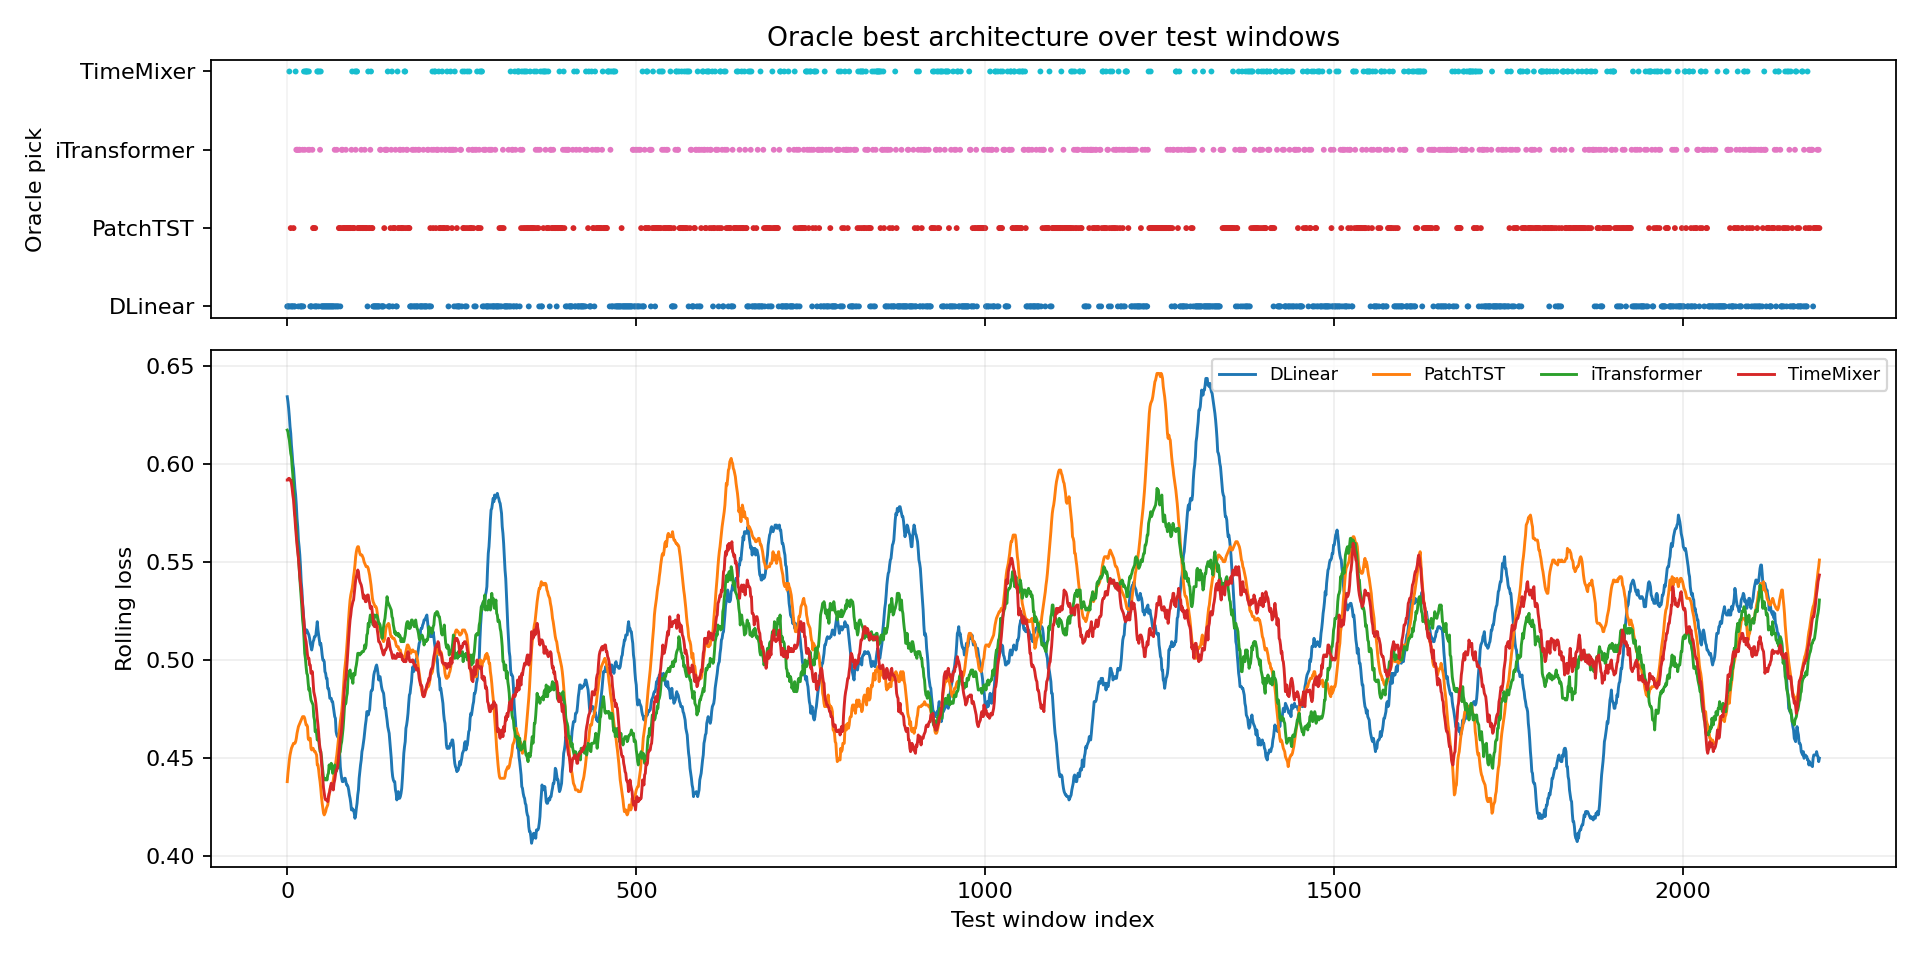

Data behind this chart, as committed beside it:
window_index, best_model, best_loss, second_model, second_loss, margin_vs_second, best_single_model, best_single_loss, oracle_gain_vs_best_single
0, iTransformer, 0.7083, DLinear, 0.7083, 0.0, PatchTST, 0.4167, 0.2917
1, TimeMixer, 0.5417, DLinear, 0.5417, 0.0, PatchTST, 0.4583, 0.08333
2, DLinear, 0.625, iTransformer, 0.5833, 0.04167, PatchTST, 0.4583, 0.1667
3, TimeMixer, 0.5833, DLinear, 0.5417, 0.04167, PatchTST, 0.4167, 0.1667
4, DLinear, 0.625, TimeMixer, 0.5417, 0.08333, PatchTST, 0.4583, 0.1667
5, PatchTST, 0.6667, iTransformer, 0.5417, 0.125, PatchTST, 0.6667, 0.0
6, iTransformer, 0.5417, DLinear, 0.5417, 0.0, PatchTST, 0.4167, 0.125
7, DLinear, 0.5417, TimeMixer, 0.5, 0.04167, PatchTST, 0.2917, 0.25
8, DLinear, 0.625, iTransformer, 0.5417, 0.08333, PatchTST, 0.375, 0.25
9, PatchTST, 0.6667, TimeMixer, 0.625, 0.04167, PatchTST, 0.6667, 0.0
10, DLinear, 0.6667, iTransformer, 0.5833, 0.08333, PatchTST, 0.4583, 0.2083
11, iTransformer, 0.4583, DLinear, 0.4583, 0.0, PatchTST, 0.3333, 0.125
12, TimeMixer, 0.5833, iTransformer, 0.5, 0.08333, PatchTST, 0.3333, 0.25
13, iTransformer, 0.5833, TimeMixer, 0.5417, 0.04167, PatchTST, 0.3333, 0.25
14, iTransformer, 0.4583, TimeMixer, 0.4167, 0.04167, PatchTST, 0.375, 0.08333
15, iTransformer, 0.7083, DLinear, 0.5, 0.2083, PatchTST, 0.3333, 0.375
16, DLinear, 0.5417, TimeMixer, 0.4583, 0.08333, PatchTST, 0.375, 0.1667
17, iTransformer, 0.5833, TimeMixer, 0.5417, 0.04167, PatchTST, 0.4167, 0.1667
18, iTransformer, 0.6667, PatchTST, 0.625, 0.04167, PatchTST, 0.625, 0.04167
19, DLinear, 0.625, TimeMixer, 0.5833, 0.04167, PatchTST, 0.4167, 0.2083
20, DLinear, 0.6667, TimeMixer, 0.625, 0.04167, PatchTST, 0.5417, 0.125
21, DLinear, 0.6667, TimeMixer, 0.625, 0.04167, PatchTST, 0.5417, 0.125
22, iTransformer, 0.7083, DLinear, 0.6667, 0.04167, PatchTST, 0.5417, 0.1667
23, PatchTST, 0.5833, DLinear, 0.5833, 0.0, PatchTST, 0.5833, 0.0
24, TimeMixer, 0.6667, PatchTST, 0.625, 0.04167, PatchTST, 0.625, 0.04167
25, TimeMixer, 0.6667, iTransformer, 0.6667, 0.0, PatchTST, 0.625, 0.04167
26, TimeMixer, 0.7083, iTransformer, 0.5833, 0.125, PatchTST, 0.5833, 0.125
27, TimeMixer, 0.6667, iTransformer, 0.625, 0.04167, PatchTST, 0.5833, 0.08333
28, TimeMixer, 0.625, iTransformer, 0.5417, 0.08333, PatchTST, 0.5417, 0.08333
29, TimeMixer, 0.6667, iTransformer, 0.5417, 0.125, PatchTST, 0.5, 0.1667
30, iTransformer, 0.625, TimeMixer, 0.5833, 0.04167, PatchTST, 0.5, 0.125
31, TimeMixer, 0.5417, DLinear, 0.5, 0.04167, PatchTST, 0.4583, 0.08333
32, TimeMixer, 0.5, iTransformer, 0.5, 0.0, PatchTST, 0.4583, 0.04167
33, DLinear, 0.5833, TimeMixer, 0.5417, 0.04167, PatchTST, 0.4583, 0.125
34, DLinear, 0.4583, TimeMixer, 0.4167, 0.04167, PatchTST, 0.4167, 0.04167
35, TimeMixer, 0.4583, DLinear, 0.4583, 0.0, PatchTST, 0.4167, 0.04167
36, iTransformer, 0.5833, DLinear, 0.5417, 0.04167, PatchTST, 0.4583, 0.125
37, PatchTST, 0.5, TimeMixer, 0.4583, 0.04167, PatchTST, 0.5, 0.0
38, PatchTST, 0.5417, TimeMixer, 0.4583, 0.08333, PatchTST, 0.5417, 0.0
39, TimeMixer, 0.5, iTransformer, 0.5, 0.0, PatchTST, 0.5, 0.0
40, TimeMixer, 0.5, iTransformer, 0.5, 0.0, PatchTST, 0.5, 0.0
41, DLinear, 0.5417, TimeMixer, 0.4583, 0.08333, PatchTST, 0.4583, 0.08333
42, DLinear, 0.5, iTransformer, 0.4583, 0.04167, PatchTST, 0.4583, 0.04167
43, TimeMixer, 0.5, iTransformer, 0.4583, 0.04167, PatchTST, 0.4583, 0.04167
44, TimeMixer, 0.5, iTransformer, 0.4583, 0.04167, PatchTST, 0.4583, 0.04167
45, DLinear, 0.5, TimeMixer, 0.4583, 0.04167, PatchTST, 0.4583, 0.04167
46, TimeMixer, 0.5, PatchTST, 0.4583, 0.04167, PatchTST, 0.4583, 0.04167
47, iTransformer, 0.5417, DLinear, 0.5, 0.04167, PatchTST, 0.4167, 0.125
48, TimeMixer, 0.5, iTransformer, 0.4167, 0.08333, PatchTST, 0.4167, 0.08333
49, DLinear, 0.5833, TimeMixer, 0.375, 0.2083, PatchTST, 0.375, 0.2083
50, TimeMixer, 0.4167, DLinear, 0.4167, 0.0, PatchTST, 0.375, 0.04167
51, DLinear, 0.7083, TimeMixer, 0.375, 0.3333, PatchTST, 0.375, 0.3333
52, DLinear, 0.5417, TimeMixer, 0.4167, 0.125, PatchTST, 0.4167, 0.125
53, DLinear, 0.5833, iTransformer, 0.4583, 0.125, PatchTST, 0.4167, 0.1667
54, DLinear, 0.4583, TimeMixer, 0.375, 0.08333, PatchTST, 0.375, 0.08333
55, DLinear, 0.5, TimeMixer, 0.375, 0.125, PatchTST, 0.375, 0.125
56, DLinear, 0.4583, TimeMixer, 0.3333, 0.125, PatchTST, 0.3333, 0.125
57, DLinear, 0.5, TimeMixer, 0.375, 0.125, PatchTST, 0.375, 0.125
58, DLinear, 0.5, TimeMixer, 0.4167, 0.08333, PatchTST, 0.4167, 0.08333
59, DLinear, 0.5833, iTransformer, 0.5417, 0.04167, PatchTST, 0.4167, 0.1667
... 2,136 more rows
